Labelled photos from "California", an image-classification folder in aashigoyal210900/wildfire_cnn. The possible labels are: no wildfire, wildfire.

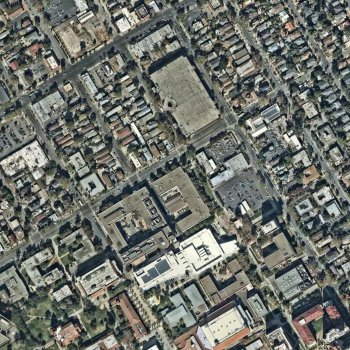
Label: no wildfire

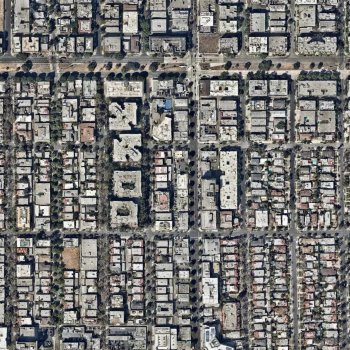
Label: no wildfire

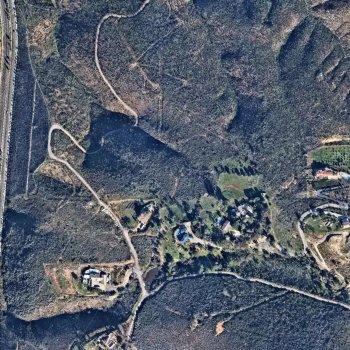
Label: wildfire

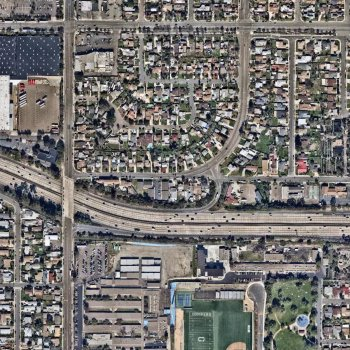
Label: no wildfire

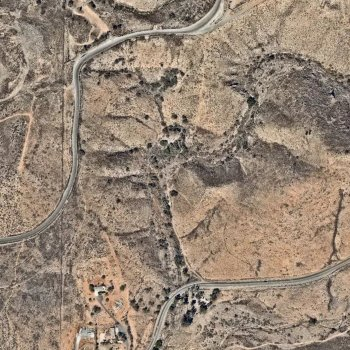
Label: wildfire

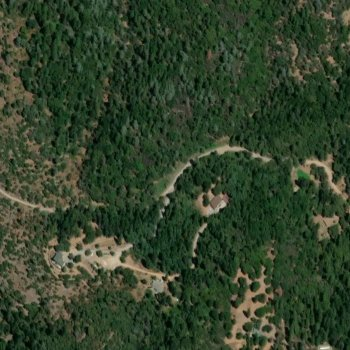
Label: wildfire
